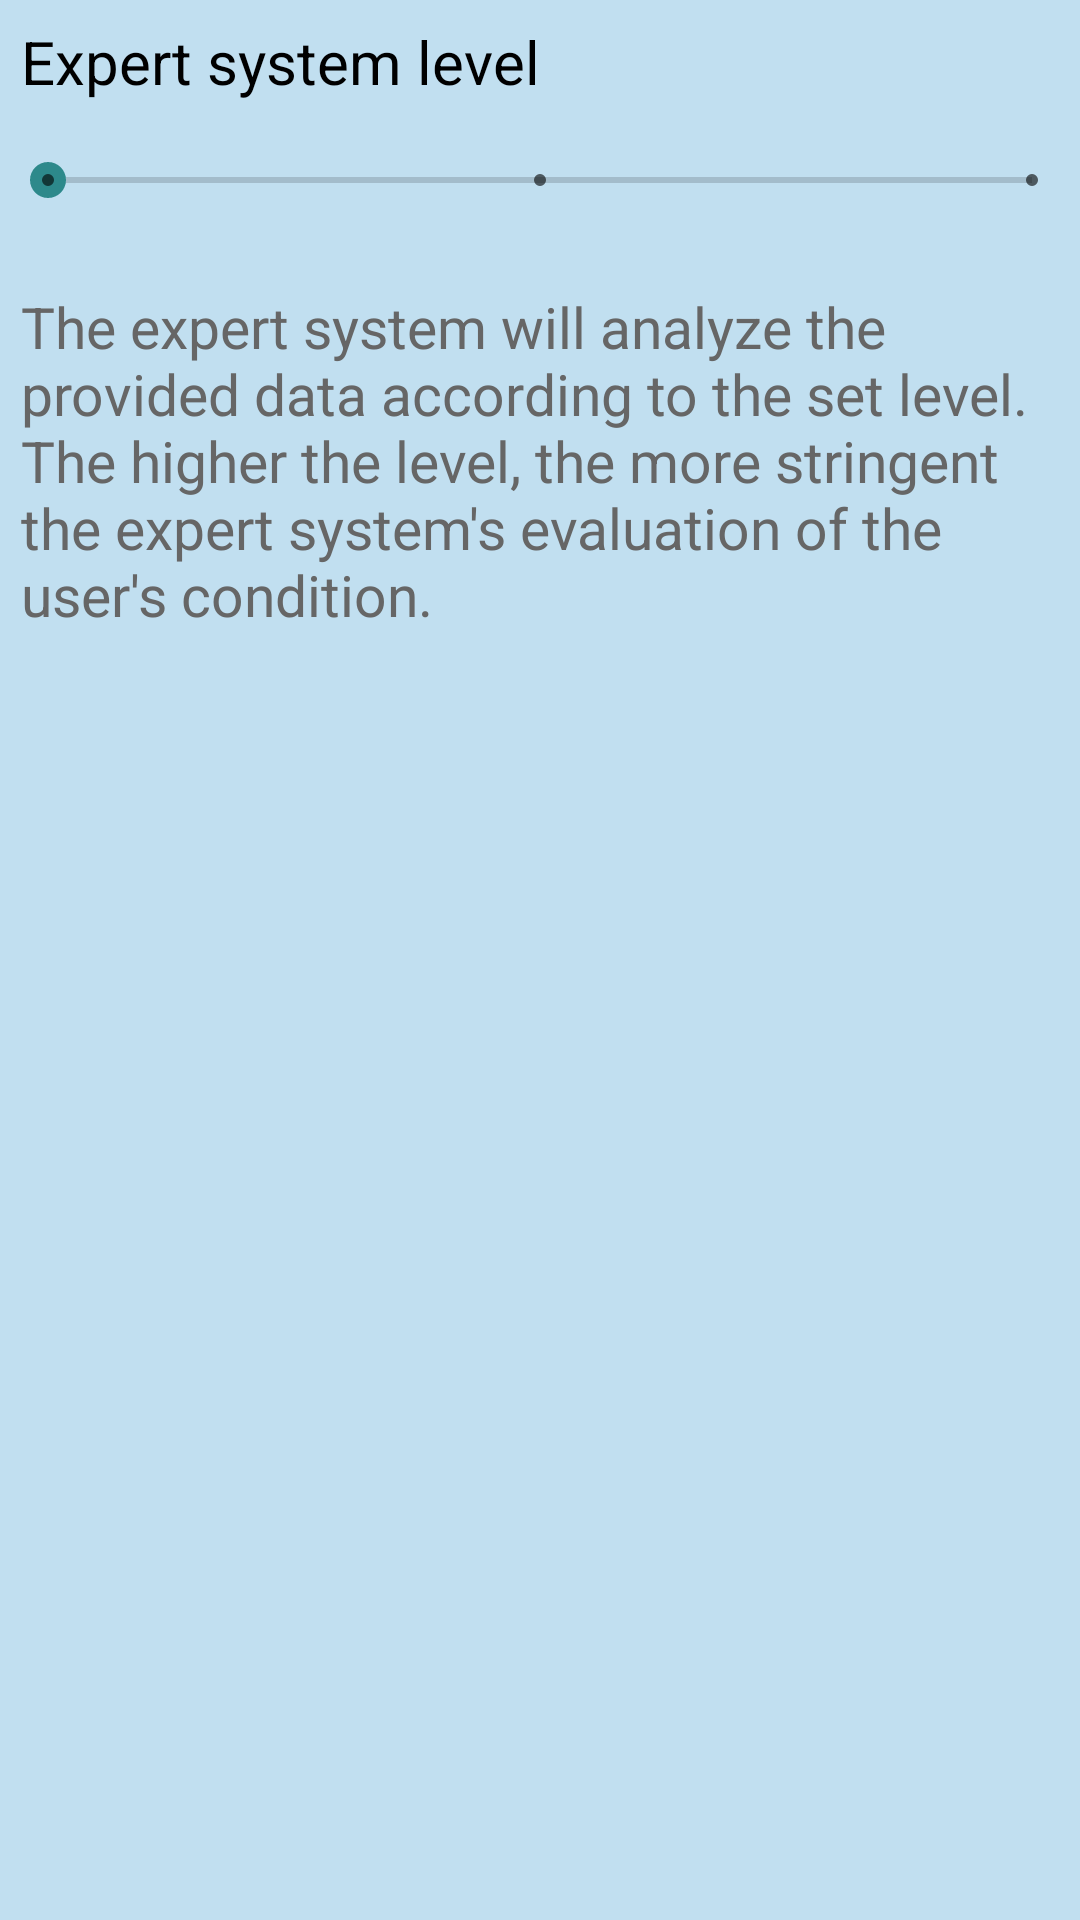

Android layout source for this screen:
<!-- AndroidManifest.xml: application theme CustomTheme -->
<!-- res/layout/activity_expert_system_settings.xml -->
<?xml version="1.0" encoding="utf-8"?>
<androidx.constraintlayout.widget.ConstraintLayout xmlns:android="http://schemas.android.com/apk/res/android"
    android:layout_width="match_parent"
    android:layout_height="match_parent">
    <LinearLayout
        android:layout_width="match_parent"
        android:layout_height="match_parent"
        android:orientation="vertical">
        <LinearLayout
            android:layout_width="match_parent"
            android:layout_height="wrap_content"
            android:orientation="horizontal">
            <TextView
                android:id="@+id/text_view_expert_system_level_label"
                style="@style/TextViewH2"
                android:layout_width="wrap_content"
                android:layout_height="wrap_content"
                android:layout_weight="0.5"
                android:text="Expert system level"/>
            <TextView
                android:id="@+id/text_view_expert_system_level_value"
                style="@style/TextViewH2"
                android:layout_width="wrap_content"
                android:layout_height="wrap_content"
                android:layout_weight="0.5"
                android:gravity="end"/>
        </LinearLayout>
        <SeekBar
            android:id="@+id/seek_bar_expert_system_level"
            style="@style/Widget.AppCompat.SeekBar.Discrete"
            android:layout_width="match_parent"
            android:layout_height="wrap_content"
            android:layout_marginTop="10dp"
            android:max="2"
            android:progress="0"/>
        <TextView
            style="@style/TextViewH3"
            android:layout_width="match_parent"
            android:layout_height="wrap_content"
            android:layout_marginTop="20dp"
            android:text="@string/expert_system_settings_description"
            android:textSize="19sp"/>
    </LinearLayout>
</androidx.constraintlayout.widget.ConstraintLayout>
<!-- resources referenced by this layout -->
<resources>
  <string name="expert_system_settings_description">The expert system will analyze the provided data according to the set level. The higher the level, the more stringent the expert system\'s evaluation of the user\'s condition.</string>
  <style name="TextViewH2" parent="Theme.AppCompat.Light">
          <item name="android:backgroundTint">@color/header_blue</item>
          <item name="android:textSize">20sp</item>
          <item name="android:textColor">@color/black</item>
          <item name="android:padding">7sp</item>
      </style>
  <style name="TextViewH3" parent="CustomView">
          <item name="android:backgroundTint">@color/header_blue</item>
          <item name="android:textSize">16sp</item>
          <item name="android:textColor">@color/grey</item>
          <item name="android:paddingHorizontal">14sp</item>
          <item name="android:paddingVertical">3sp</item>
      </style>
  <style name="CustomTheme" parent="Theme.AppCompat.Light">
          <item name="colorPrimary">@color/foreground_blue_3</item>
          <item name="colorPrimaryDark">@color/foreground_blue_3</item>
          <item name="colorAccent">@color/foreground_blue_3</item>
          <item name="android:windowBackground">@color/background_blue</item>
          <item name="android:navigationBarColor">@color/foreground_blue_1</item>
          <item name="android:textColorPrimary">@color/white</item>
          <item name="android:textColor">@color/black</item>
      </style>
  <color name="header_blue">#88CCF1</color>
  <color name="black">#FF000000</color>
  <style name="CustomView" parent="Theme.AppCompat.Light">
          <item name="android:backgroundTint">@color/header_blue</item>
          <item name="android:textSize">24sp</item>
          <item name="android:textColorPrimary">@color/black</item>
          <item name="android:padding">7sp</item>
      </style>
  <color name="grey">#666666</color>
  <color name="foreground_blue_3">#2D898B</color>
  <color name="background_blue">#C1DFF0</color>
  <color name="foreground_blue_1">#3587A4</color>
  <color name="white">#FFFFFFFF</color>
</resources>
